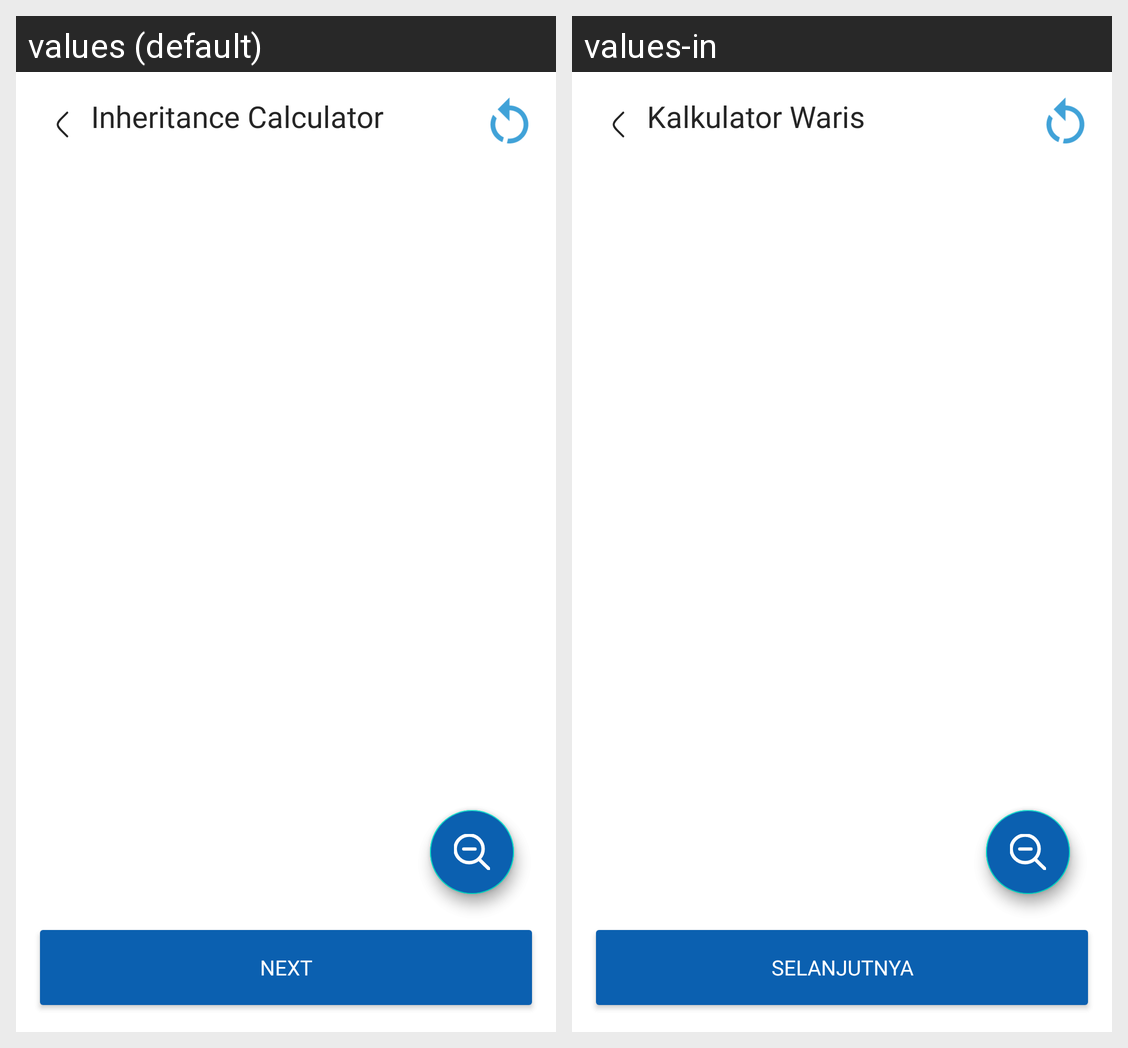

The same Android screen rendered under two of its app's locales, left to right. List the strings drawn on it with the default value and each locale's translation.
Android screen res/layout/activity_table_harta.xml rendered under 2 locales, left to right: values (default), values-in. Device: Nexus 5 (rendered at 1080×1920; each locale shown at half size, 540×960, under a caption strip naming it); theme Theme.AlMirats.
Strings drawn on this screen, with the default value and each locale's value (text and hints the layout hard-codes, and strings that could not be matched under every locale, appear in the picture but are not listed):

txt_kalkulator
  values: Inheritance Calculator
  values-in: Kalkulator Waris

txt_selanjutnya
  values: Next
  values-in: Selanjutnya
